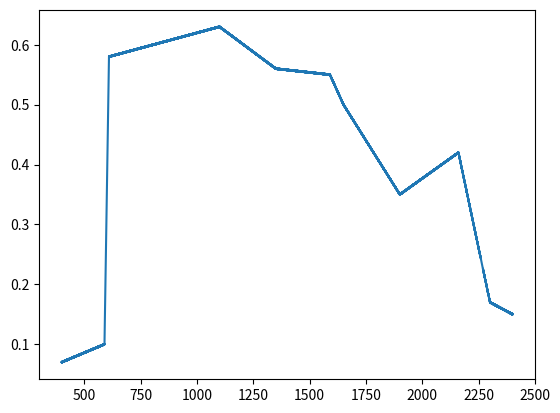

Source code (Python):
import numpy as np;
import matplotlib.pyplot as plt
import random

resolution = 0.02 #Float
borne_inf = 400 #Int
borne_sup = 2400 #Int
bruit = 0.0005 #float

longeur_donde_pics_caracteritiques = [1192,1394,1730] #Int*
reflectance_pics_caracteritiques =   [0.39, 0.4,0.24] #Float*

longeur_donde_spectre_type =     [[400,590] , [590,610], [610,1100],[1100,1350],[1350,1590],[1590,1650],[1650,1900],[1900,2160],[2160,2300],[2300,2400]]
reflectance_donde_spectre_type = [[0.07,0.1],[0.1,0.58],[0.58,0.63],[0.63,0.56],[0.56,0.55], [0.55,0.5], [0.5,0.35],[0.35,0.42],[0.42,0.17],[0.17,0.15]]

type_plastique = "Orange PP rope unrolled"

plage_longueur_d_onde = np.linspace(borne_inf,borne_sup, int((1/resolution)*(borne_sup-borne_inf)))
reflectance = []

for nb in range(0,len(longeur_donde_spectre_type)):
    nb_valeur = int((1/resolution)*(longeur_donde_spectre_type[nb][1]-longeur_donde_spectre_type[nb][0]))
    pas = (reflectance_donde_spectre_type[nb][1] - reflectance_donde_spectre_type[nb][0])/nb_valeur
    for i in range(0,nb_valeur):
        reflectance.append((reflectance_donde_spectre_type[nb][0]+pas*i)+random.uniform(-bruit,bruit))

## reflectance = np.sinc(plage_longueur_d_onde) + reflectance   ##Pour le bruit

'''for nb in range(0,2):
    borne_inf_bruit = round(random.uniform(borne_inf,borne_sup-100),0) #on arrondi a l'unite
    print(borne_inf_bruit)
    borne_sup_bruit = round(borne_inf_bruit + random.uniform(20,100),0)
    print(borne_sup_bruit)
    position_born_inf = int((borne_inf_bruit*resolution - borne_inf*resolution))
    position_born_sup = int((borne_sup_bruit - borne_inf)*resolution)
    milieu = int(position_born_inf + (position_born_sup - position_born_inf)/2)
    reflectance_modif = reflectance[milieu] + random.uniform(-0.5,0.5)
    
    nb_valeur = int((1/resolution)*(milieu - position_born_inf))
    pas = (reflectance_modif - reflectance[position_born_inf])/nb_valeur
    for i in range(0,nb_valeur):
        reflectance[position_born_inf+i] = reflectance[position_born_inf] + pas

    nb_valeur = int((1/resolution)*(position_born_sup - milieu))
    pas = (reflectance[position_born_sup] - reflectance_modif)/nb_valeur
    for i in range(0,nb_valeur):
        reflectance[milieu+i] = reflectance[milieu] + pas'''



plt.plot(plage_longueur_d_onde, reflectance)
plt.show()